The GitHub repository daai25/RestarauntRecommenderFoodClassifier contains a labelled image folder "dataset" with 2 categories: food, non food. Examples follow, each with its label.

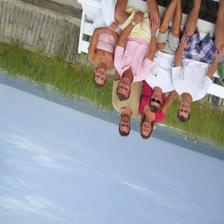
Label: non food

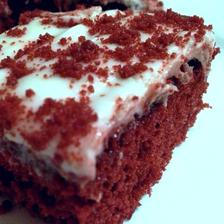
Label: food

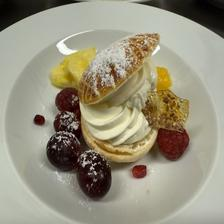
Label: food

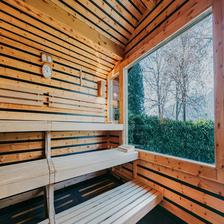
Label: non food

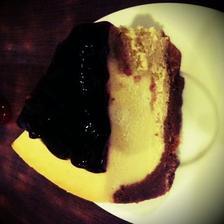
Label: food

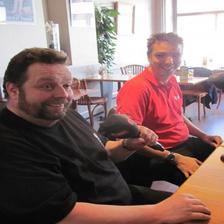
Label: non food
